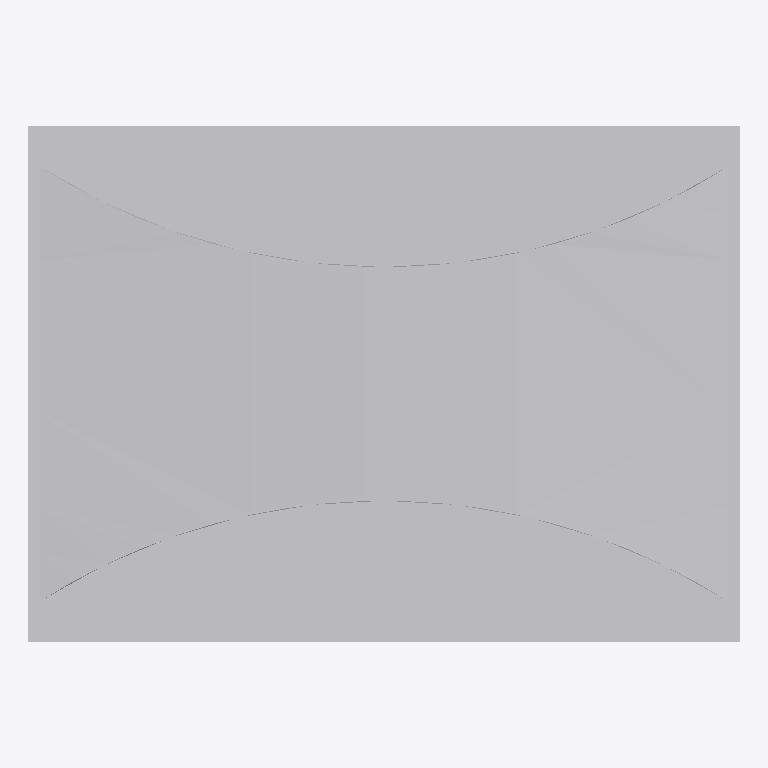
Plan cut of the same IFC building model at storey 'Ebene 0' (level 0.00 m, cut at 1.40 m), seen from above with north up, elements coloured by IFC class: 1 other element (light grey). No cut surface shows.
Extent 0.910 m × 0.660 m × 0.540 m (x, y, z). Storeys (1): Ebene 0 at 0.00 m. Elements (1): 1 IfcBuildingElementProxy.

HEADER;
FILE_DESCRIPTION(('ViewDefinition [CoordinationView_V2.0]','ExchangeRequirement []'),'2;1');
FILE_NAME('','2024-05-07T10:28:25',(''),(''),'ODA IFC SDK 22.6','22.1.1.516 - Exporter 22.1.1.516 - Default UI','');
FILE_SCHEMA(('IFC4'));
ENDSEC;
DATA;
#93=IFCPROJECT('3JkdSrIPPFBg8WI9Yiw3Uw',#20,'',$,$,'','',(#86),#83);
#105=IFCSITE('3JkdSrIPPFBg8WI9Yiw3Uu',#20,'Default',$,$,#104,$,$,.ELEMENT.,(42,24,53,508911),(-71,-15,-29,-58837),0.0,$,$);
#95=IFCBUILDING('3JkdSrIPPFBg8WI9Yiw3Ux',#20,'',$,$,#16,$,'',.ELEMENT.,$,$,#94);
#98=IFCBUILDINGSTOREY('3JkdSrIPPFBg8WI9XJ5yzH',#20,'Ebene 0',$,'Ebene:Ebene 1',#97,$,'Ebene 0',.ELEMENT.,0.0);
#382=IFCBUILDINGELEMENTPROXY('1i6pAm_OnA7es5OO9i1hxI',#20,'DB_Streugutbehaelter_150l:DB_Streugutbehaelter_150l:6391',$,'DB_Streugutbehaelter_150l:DB_Streugutbehaelter_150l',#381,#379,'6391',.NOTDEFINED.);
ENDSEC;
